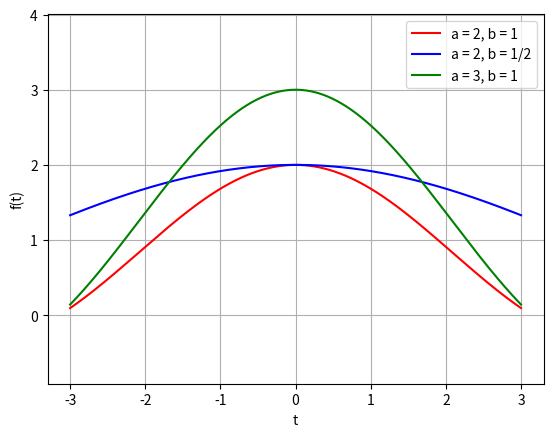
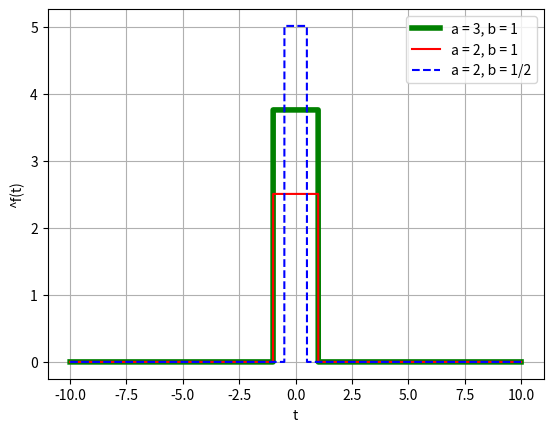

Generate these figures, in order, with matplotlib:
import matplotlib.pyplot as plt
import numpy as np



def f(t):
    if t == 0:
        return a
    else:
        return a * np.sin(b * t)/(b * t)
def furie(omega):
    if abs(omega) <= b:
        x = a * np.sqrt(np.pi) / (b * np.sqrt(2))
    else:
        x = 0
    return x

a = 2
b = 1
print(furie(0))
fs1 = []
furs1 = []
t = -3
ts1 = [-3]
omega = -10
omegas1 = [-10]
fs1.append(f(t))
furs1.append(furie(omega))
while t < 3:
    t += 0.0001
    fs1.append(f(t))
    ts1.append(t)
while omega < 10:
    omega += 0.0003
    omegas1.append(omega)
    furs1.append(furie(omega))

leftpart = 0
rightpart = 0
t = -10000
omega = -10000
while t < 10000:
    t += 0.1
    leftpart = leftpart + abs((f(t))) ** 2 * 0.1
    omega = omega + 0.1
    rightpart = rightpart + abs(furie(omega)) ** 2 * 0.1
print(leftpart - rightpart)

a = 2
b = 1/2

fs2 = []
furs2 = []
t = -3
ts2 = [-3]
omega = -10
omegas2 = [-10]
fs2.append(f(t))
furs2.append(furie(omega))
while t < 3:
    t += 0.0001
    fs2.append(f(t))
    ts2.append(t)
while omega < 10:
    omega += 0.0003
    omegas2.append(omega)
    furs2.append(furie(omega))

leftpart = 0
rightpart = 0
t = -10000
omega = -10000
while t < 10000:
    t += 0.1
    leftpart = leftpart + abs(f(t)) ** 2 * 0.1
    omega = omega + 0.1
    rightpart = rightpart + abs(furie(omega)) ** 2 * 0.1
print(leftpart - rightpart)

a = 3
b = 1

fs3 = []
furs3 = []
t = -3
ts3 = [-3]
omega = -10
omegas3 = [-10]
fs3.append(f(t))
furs3.append(furie(omega))
while t < 3:
    t += 0.0001
    fs3.append(f(t))
    ts3.append(t)
while omega < 10:
    omega += 0.0003
    omegas3.append(omega)
    furs3.append(furie(omega))
plt.ion()
plt.plot(ts1, fs1, c = 'red', label = 'a = 2, b = 1')
plt.axis('equal')
plt.plot(ts2, fs2, c = 'blue', label = 'a = 2, b = 1/2')
plt.axis('equal')
plt.plot(ts3, fs3, c = 'green', label = 'a = 3, b = 1')
plt.axis('equal')
plt.draw()
plt.ioff()

plt.xlabel('t')
plt.ylabel('f(t)')
plt.legend()
plt.grid()
plt.show()

plt.ion()
plt.plot(omegas3, furs3, c = 'green', linewidth = 4, label = 'a = 3, b = 1')
plt.plot(omegas1, furs1, c = 'red', label = 'a = 2, b = 1')
plt.plot(omegas2, furs2, c = 'blue', linestyle = '--', label = 'a = 2, b = 1/2')
plt.draw()
plt.ioff()

plt.xlabel('t')
plt.ylabel('^f(t)')
plt.legend()
plt.grid()
plt.show()

leftpart = 0
rightpart = 0
t = -10000
omega = -10000
while t < 10000:
    t += 0.1
    leftpart = leftpart + abs(f(t)) ** 2 * 0.1
    omega = omega + 0.1
    rightpart = rightpart + abs(furie(omega)) ** 2 * 0.1
print(leftpart - rightpart)
